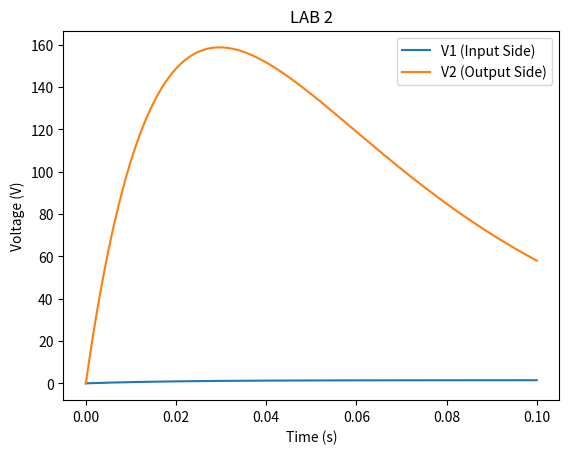

The script that saved this image:

import matplotlib.pyplot as plt
import numpy as np

def response(A11, A21, A22, B1, B2, h):
    n = 500
    V1 = np.zeros(n)
    V2 = np.zeros(n)

    for i in range(n - 1):
        # V1 RK4
        k1_v1 = A11 * V1[i] + B1 * ein[i]
        k2_v1 = A11 * (V1[i] + h * k1_v1 / 2) + B1 * ein[i]
        k3_v1 = A11 * (V1[i] + h * k2_v1 / 2) + B1 * ein[i]
        k4_v1 = A11 * (V1[i] + h * k3_v1) + B1 * ein[i]
        V1[i + 1] = V1[i] + h * (k1_v1 + 2 * k2_v1 + 2 * k3_v1 + k4_v1) / 6

        # V2 RK4
        k1_v2 = A21 * V1[i] + A22 * V2[i] + B2 * ein[i]
        k2_v2 = A21 * (V1[i] + h * k1_v1 / 2) + A22 * (V2[i] + h * k1_v2 / 2) + B2 * ein[i]
        k3_v2 = A21 * (V1[i] + h * k2_v1 / 2) + A22 * (V2[i] + h * k2_v2 / 2) + B2 * ein[i]
        k4_v2 = A21 * (V1[i] + h * k3_v1) + A22 * (V2[i] + h * k3_v2) + B2 * ein[i]
        V2[i + 1] = V2[i] + h * (k1_v2 + 2 * k2_v2 + 2 * k3_v2 + k4_v2) / 6
    return V1, V2


def plot_response(V1, V2):
    plt.plot(t, V1, label="V1 (Input Side)")
    plt.plot(t, V2, label="V2 (Output Side)")
    plt.xlabel("Time (s)")
    plt.ylabel("Voltage (V)")
    plt.title("LAB 2")
    plt.legend()
    plt.show()

A11, A21, A22 = -50, -10000, -21.5
B1, B2 = 50, 10000
h = 0.0002
n = 500

t = np.linspace(0, n * h, n)

ein = np.ones(n) * 1.5 # e_in(t) = 1.5 for t >= 0
V1, V2 = response(A11, A21, A22, B1, B2, h)
plot_response(V1, V2)